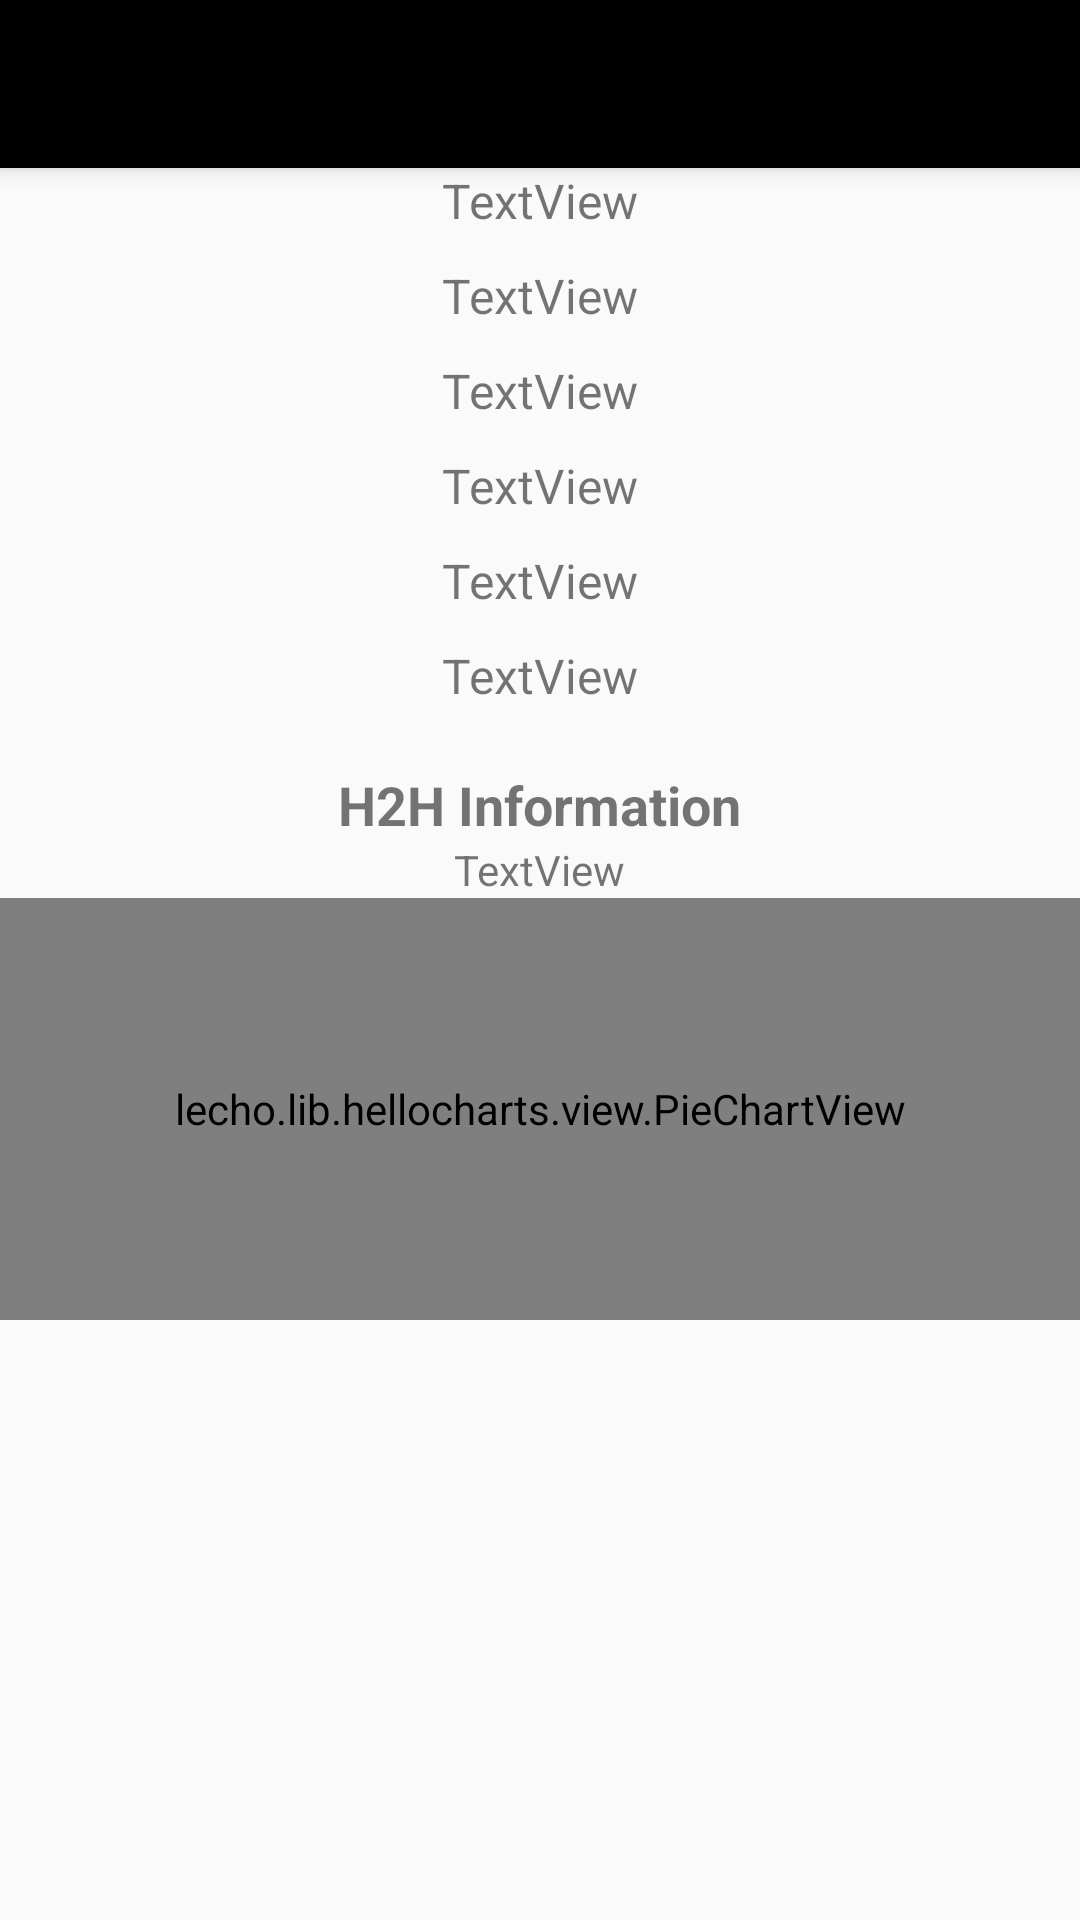

Reconstruct the res/layout file that produces this screen, plus the resources it refers to.
<!-- AndroidManifest.xml: application theme AppTheme -->
<!-- res/layout/activity_match.xml -->
<?xml version="1.0" encoding="utf-8"?>
<RelativeLayout
        xmlns:android="http://schemas.android.com/apk/res/android"
        xmlns:tools="http://schemas.android.com/tools"
        android:layout_width="match_parent"
        android:layout_height="match_parent"
        tools:context=".MatchActivity">

    <include android:id="@+id/toolbar" layout="@layout/toolbar"/>
    <TextView
            android:text="TextView"
            android:layout_width="wrap_content"
            android:layout_height="wrap_content" android:id="@+id/matchTeamsId" android:layout_below="@+id/toolbar"
            android:layout_centerInParent="true" android:textSize="16sp" android:paddingBottom="10dp"/>
    <TextView
            android:text="TextView"
            android:layout_width="wrap_content"
            android:layout_height="wrap_content" android:id="@+id/matchStadiumId"
            android:layout_below="@+id/matchTeamsId"
            android:textSize="16sp" android:layout_centerHorizontal="true" android:paddingBottom="10dp"/>
    <TextView
            android:text="TextView"
            android:layout_width="wrap_content"
            android:layout_height="wrap_content" android:id="@+id/matchStageId"
            android:layout_below="@+id/matchStadiumId"
            android:textSize="16sp"
            android:layout_centerHorizontal="true" android:paddingBottom="10dp"/>
    <TextView
            android:text="TextView"
            android:layout_width="wrap_content"
            android:layout_height="wrap_content" android:id="@+id/matchDateId"
            android:textSize="16sp"
            android:layout_below="@+id/matchStageId" android:layout_centerHorizontal="true"
            android:paddingBottom="10dp"/>
    <TextView
            android:text="TextView"
            android:layout_width="wrap_content"
            android:layout_height="wrap_content" android:id="@+id/matchFinalScoreId"
            android:textSize="16sp"
            android:layout_centerHorizontal="true" android:layout_below="@+id/matchDateId"
            android:paddingBottom="10dp"/>
    <TextView
            android:text="TextView"
            android:layout_width="wrap_content"
            android:layout_height="wrap_content" android:id="@+id/matchHalfTimeScoreId"
            android:textSize="16sp"
            android:layout_below="@+id/matchFinalScoreId" android:layout_centerHorizontal="true"/>
    <TextView
            android:text="H2H Information"
            android:layout_width="wrap_content"
            android:layout_height="wrap_content" android:layout_below="@+id/toolbar"
            android:layout_centerHorizontal="true" android:textStyle="bold" android:layout_marginTop="200dp"
            android:id="@+id/h2hInfoId" android:textSize="18sp"/>

    <TextView
            android:text="TextView"
            android:layout_width="wrap_content"
            android:layout_height="wrap_content" android:id="@+id/h2hTotalGamesId"
            android:layout_centerInParent="false" android:layout_below="@+id/h2hInfoId"
            android:layout_centerHorizontal="true"/>
    <lecho.lib.hellocharts.view.PieChartView
            android:id="@+id/pieChartId"
            android:layout_width="match_parent"
            android:layout_height="match_parent" android:scaleX="1" android:scaleY="1"
            android:layout_below="@+id/h2hTotalGamesId" android:layout_marginBottom="200dp">

    </lecho.lib.hellocharts.view.PieChartView>

</RelativeLayout>
<!-- res/layout/toolbar.xml (included above) -->
<?xml version="1.0" encoding="utf-8"?>
    <androidx.appcompat.widget.Toolbar xmlns:android="http://schemas.android.com/apk/res/android"
            android:layout_width="match_parent"
            android:layout_height="wrap_content"
            android:background="?attr/colorPrimary" android:id="@+id/toolbar"
            android:elevation="4dp"
            android:theme="@style/CustomTheme"/>
<!-- resources referenced by this layout -->
<resources>
  <style name="CustomTheme" parent="Theme.AppCompat.DayNight.NoActionBar">
          <item name="colorPrimary">@color/colorPrimaryNight</item>
          <item name="colorAccent">@color/colorPrimaryAccent</item>
      </style>
  <style name="AppTheme" parent="Theme.AppCompat.Light.DarkActionBar">
          
          <item name="colorPrimary">@color/colorPrimary</item>
          <item name="colorPrimaryDark">@color/colorPrimaryDark</item>
          <item name="colorAccent">@color/colorAccent</item>
      </style>
  <color name="colorPrimaryNight">#000000</color>
  <color name="colorPrimaryAccent">#FFAB00</color>
  <color name="colorPrimary">#008577</color>
  <color name="colorPrimaryDark">#00574B</color>
  <color name="colorAccent">#D81B60</color>
</resources>
